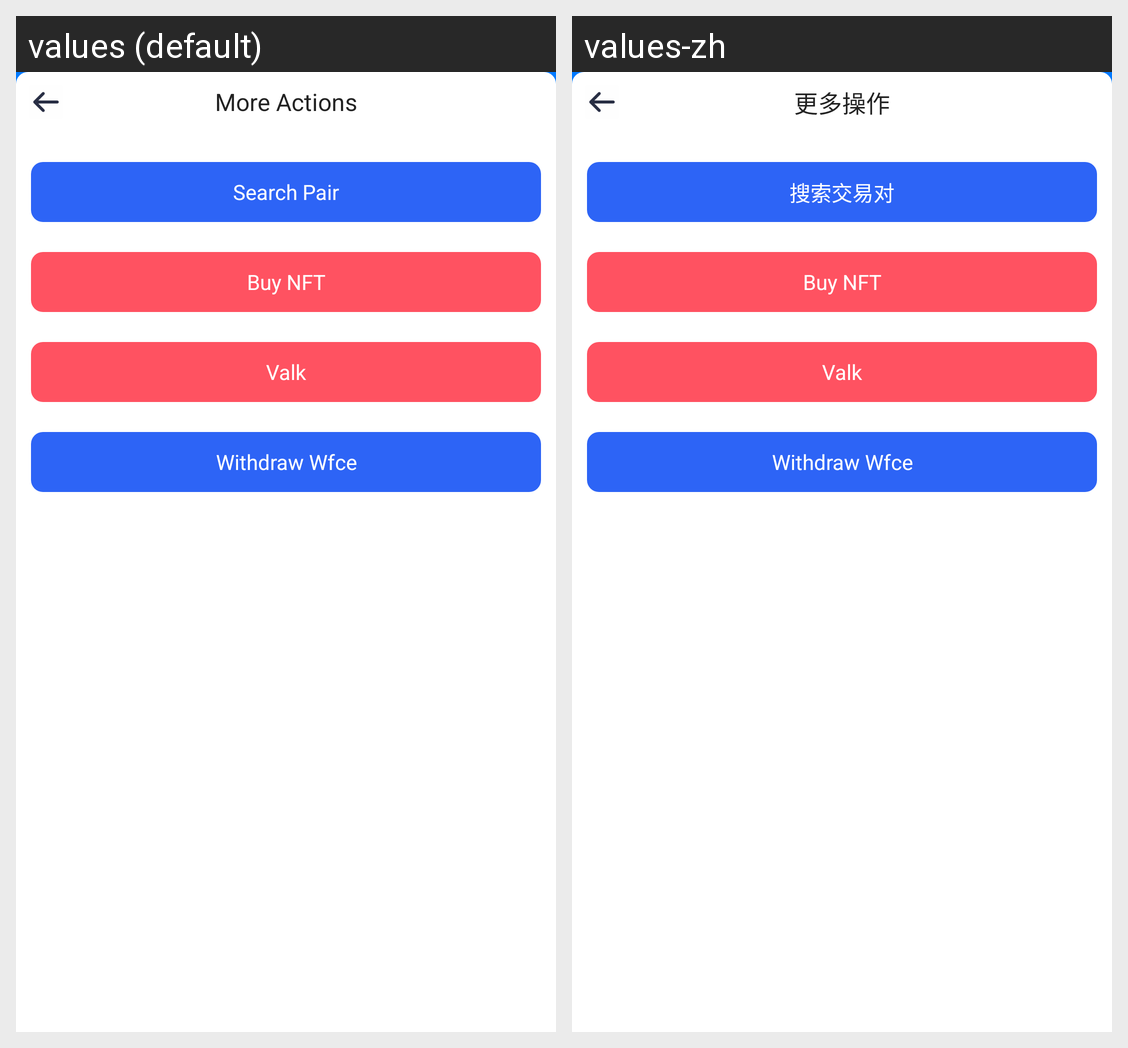

This grid shows one Android layout under two languages. Give, for every string resource on the screen, its name, the default text and each shown locale's text.
Android screen res/layout/dialog_more.xml rendered under 2 locales, left to right: values (default), values-zh. Device: Nexus 5 (rendered at 1080×1920; each locale shown at half size, 540×960, under a caption strip naming it); theme Theme.DefiTools.
Strings drawn on this screen, with the default value and each locale's value (text and hints the layout hard-codes, and strings that could not be matched under every locale, appear in the picture but are not listed):

more_title
  values: More Actions
  values-zh: 更多操作

search_pair
  values: Search Pair
  values-zh: 搜索交易对
